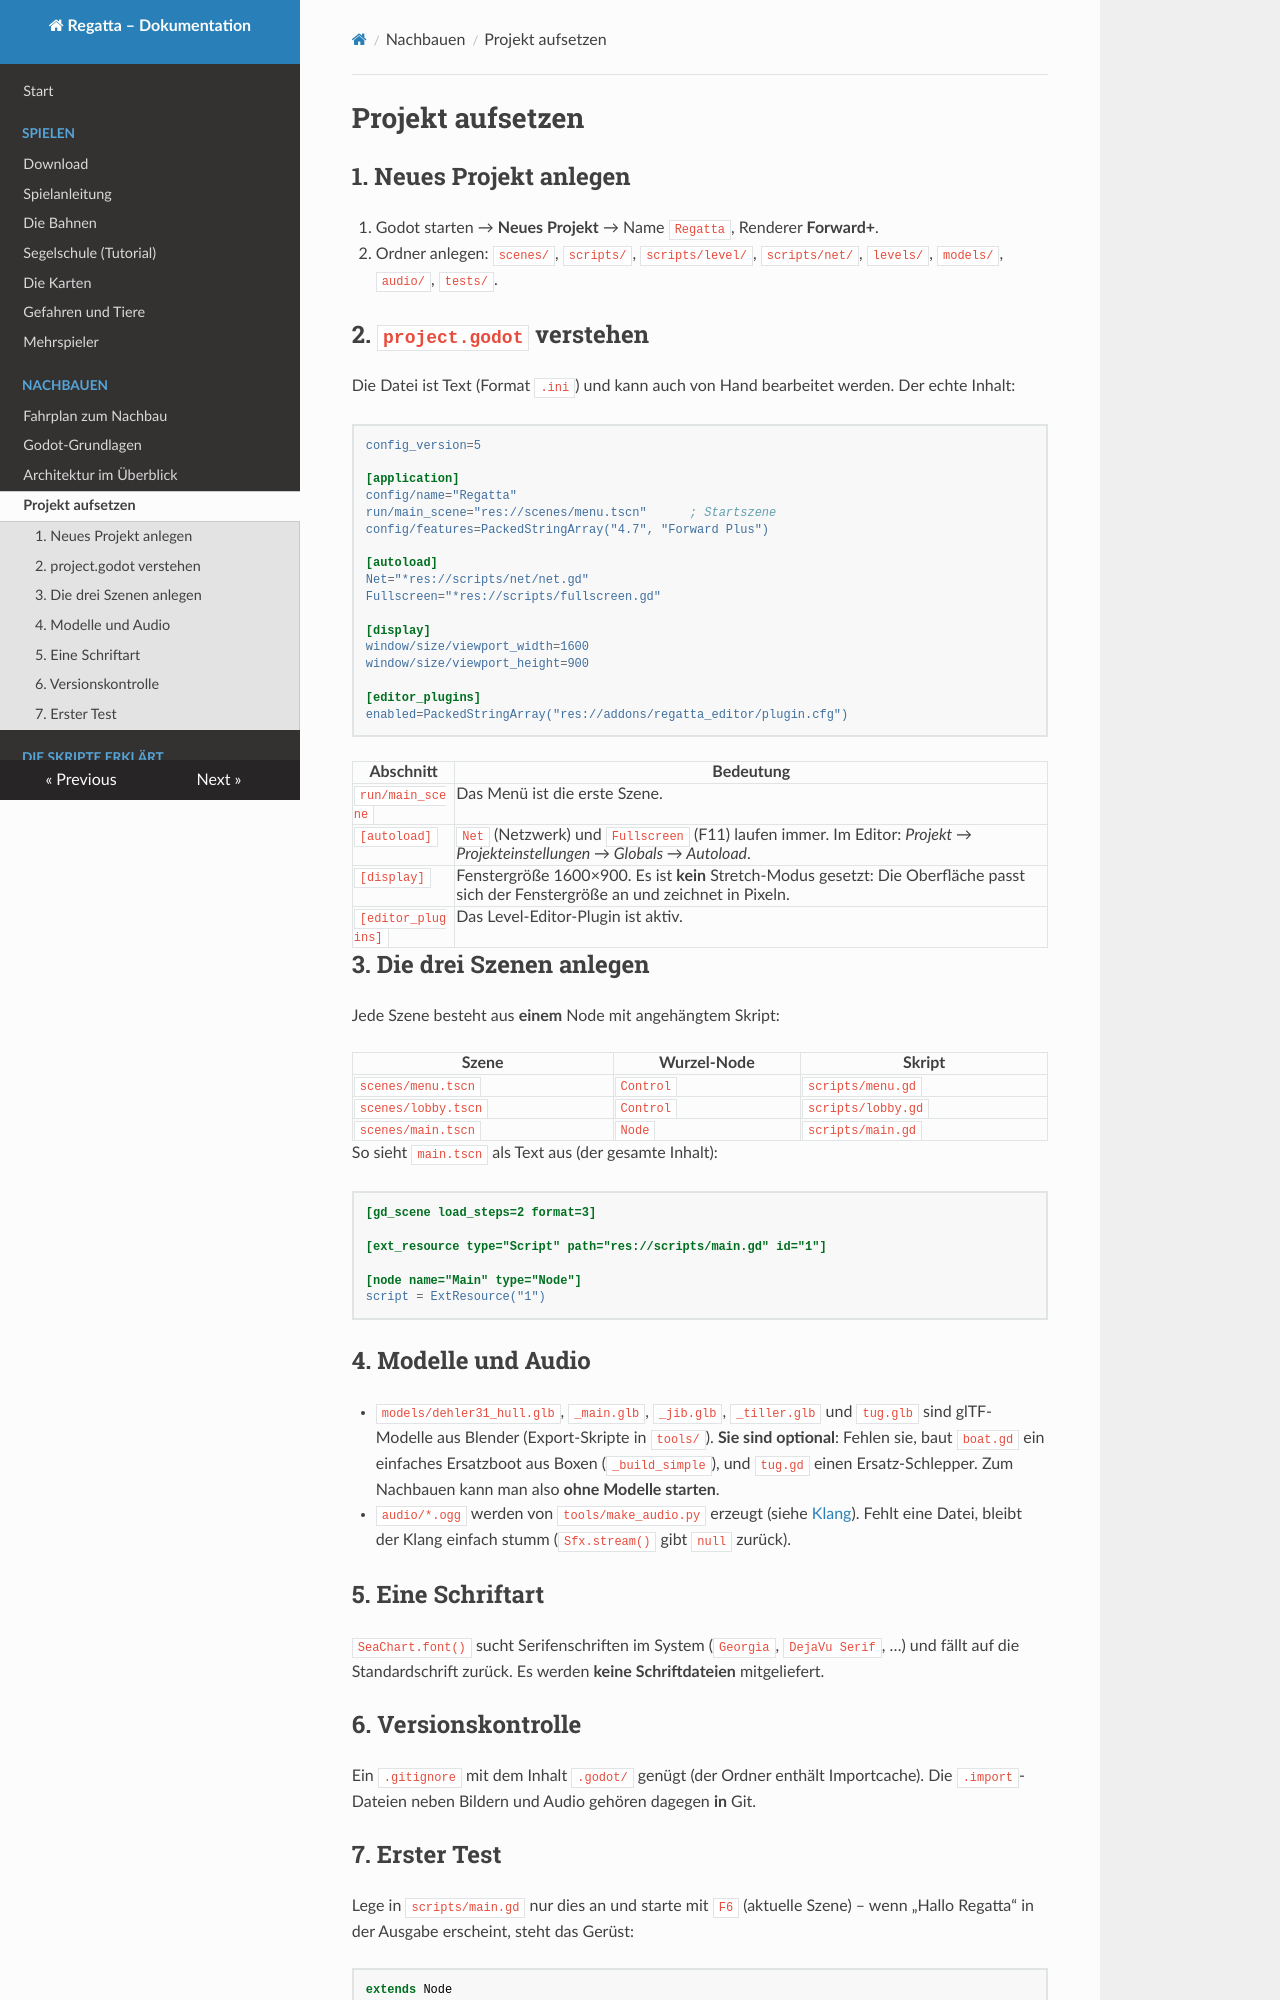

repository: RincewindWizzard/regatta-game · page: nachbauen/projekt/index.html · generator: mkdocs

# Projekt aufsetzen

## 1. Neues Projekt anlegen

1. Godot starten → **Neues Projekt** → Name `Regatta`, Renderer **Forward+**.
2. Ordner anlegen: `scenes/`, `scripts/`, `scripts/level/`, `scripts/net/`, `levels/`,
   `models/`, `audio/`, `tests/`.

## 2. `project.godot` verstehen

Die Datei ist Text (Format `.ini`) und kann auch von Hand bearbeitet werden. Der echte Inhalt:

```ini
config_version=5

[application]
config/name="Regatta"
run/main_scene="res://scenes/menu.tscn"      ; Startszene
config/features=PackedStringArray("4.7", "Forward Plus")

[autoload]
Net="*res://scripts/net/net.gd"
Fullscreen="*res://scripts/fullscreen.gd"

[display]
window/size/viewport_width=1600
window/size/viewport_height=900

[editor_plugins]
enabled=PackedStringArray("res://addons/regatta_editor/plugin.cfg")
```

| Abschnitt | Bedeutung |
|---|---|
| `run/main_scene` | Das Menü ist die erste Szene. |
| `[autoload]` | `Net` (Netzwerk) und `Fullscreen` (F11) laufen immer. Im Editor: *Projekt → Projekteinstellungen → Globals → Autoload*. |
| `[display]` | Fenstergröße 1600×900. Es ist **kein** Stretch-Modus gesetzt: Die Oberfläche passt sich der Fenstergröße an und zeichnet in Pixeln. |
| `[editor_plugins]` | Das Level-Editor-Plugin ist aktiv. |

## 3. Die drei Szenen anlegen

Jede Szene besteht aus **einem** Node mit angehängtem Skript:

| Szene | Wurzel-Node | Skript |
|---|---|---|
| `scenes/menu.tscn` | `Control` | `scripts/menu.gd` |
| `scenes/lobby.tscn` | `Control` | `scripts/lobby.gd` |
| `scenes/main.tscn` | `Node` | `scripts/main.gd` |

So sieht `main.tscn` als Text aus (der gesamte Inhalt):

```ini
[gd_scene load_steps=2 format=3]

[ext_resource type="Script" path="res://scripts/main.gd" id="1"]

[node name="Main" type="Node"]
script = ExtResource("1")
```

## 4. Modelle und Audio

* `models/dehler31_hull.glb`, `_main.glb`, `_jib.glb`, `_tiller.glb` und `tug.glb` sind
  glTF-Modelle aus Blender (Export-Skripte in `tools/`). **Sie sind optional**: Fehlen sie,
  baut `boat.gd` ein einfaches Ersatzboot aus Boxen (`_build_simple`), und `tug.gd` einen
  Ersatz-Schlepper. Zum Nachbauen kann man also **ohne Modelle starten**.
* `audio/*.ogg` werden von `tools/make_audio.py` erzeugt (siehe [Klang](../skripte/klang.md)).
  Fehlt eine Datei, bleibt der Klang einfach stumm (`Sfx.stream()` gibt `null` zurück).

## 5. Eine Schriftart

`SeaChart.font()` sucht Serifenschriften im System (`Georgia`, `DejaVu Serif`, …) und fällt auf
die Standardschrift zurück. Es werden **keine Schriftdateien** mitgeliefert.
